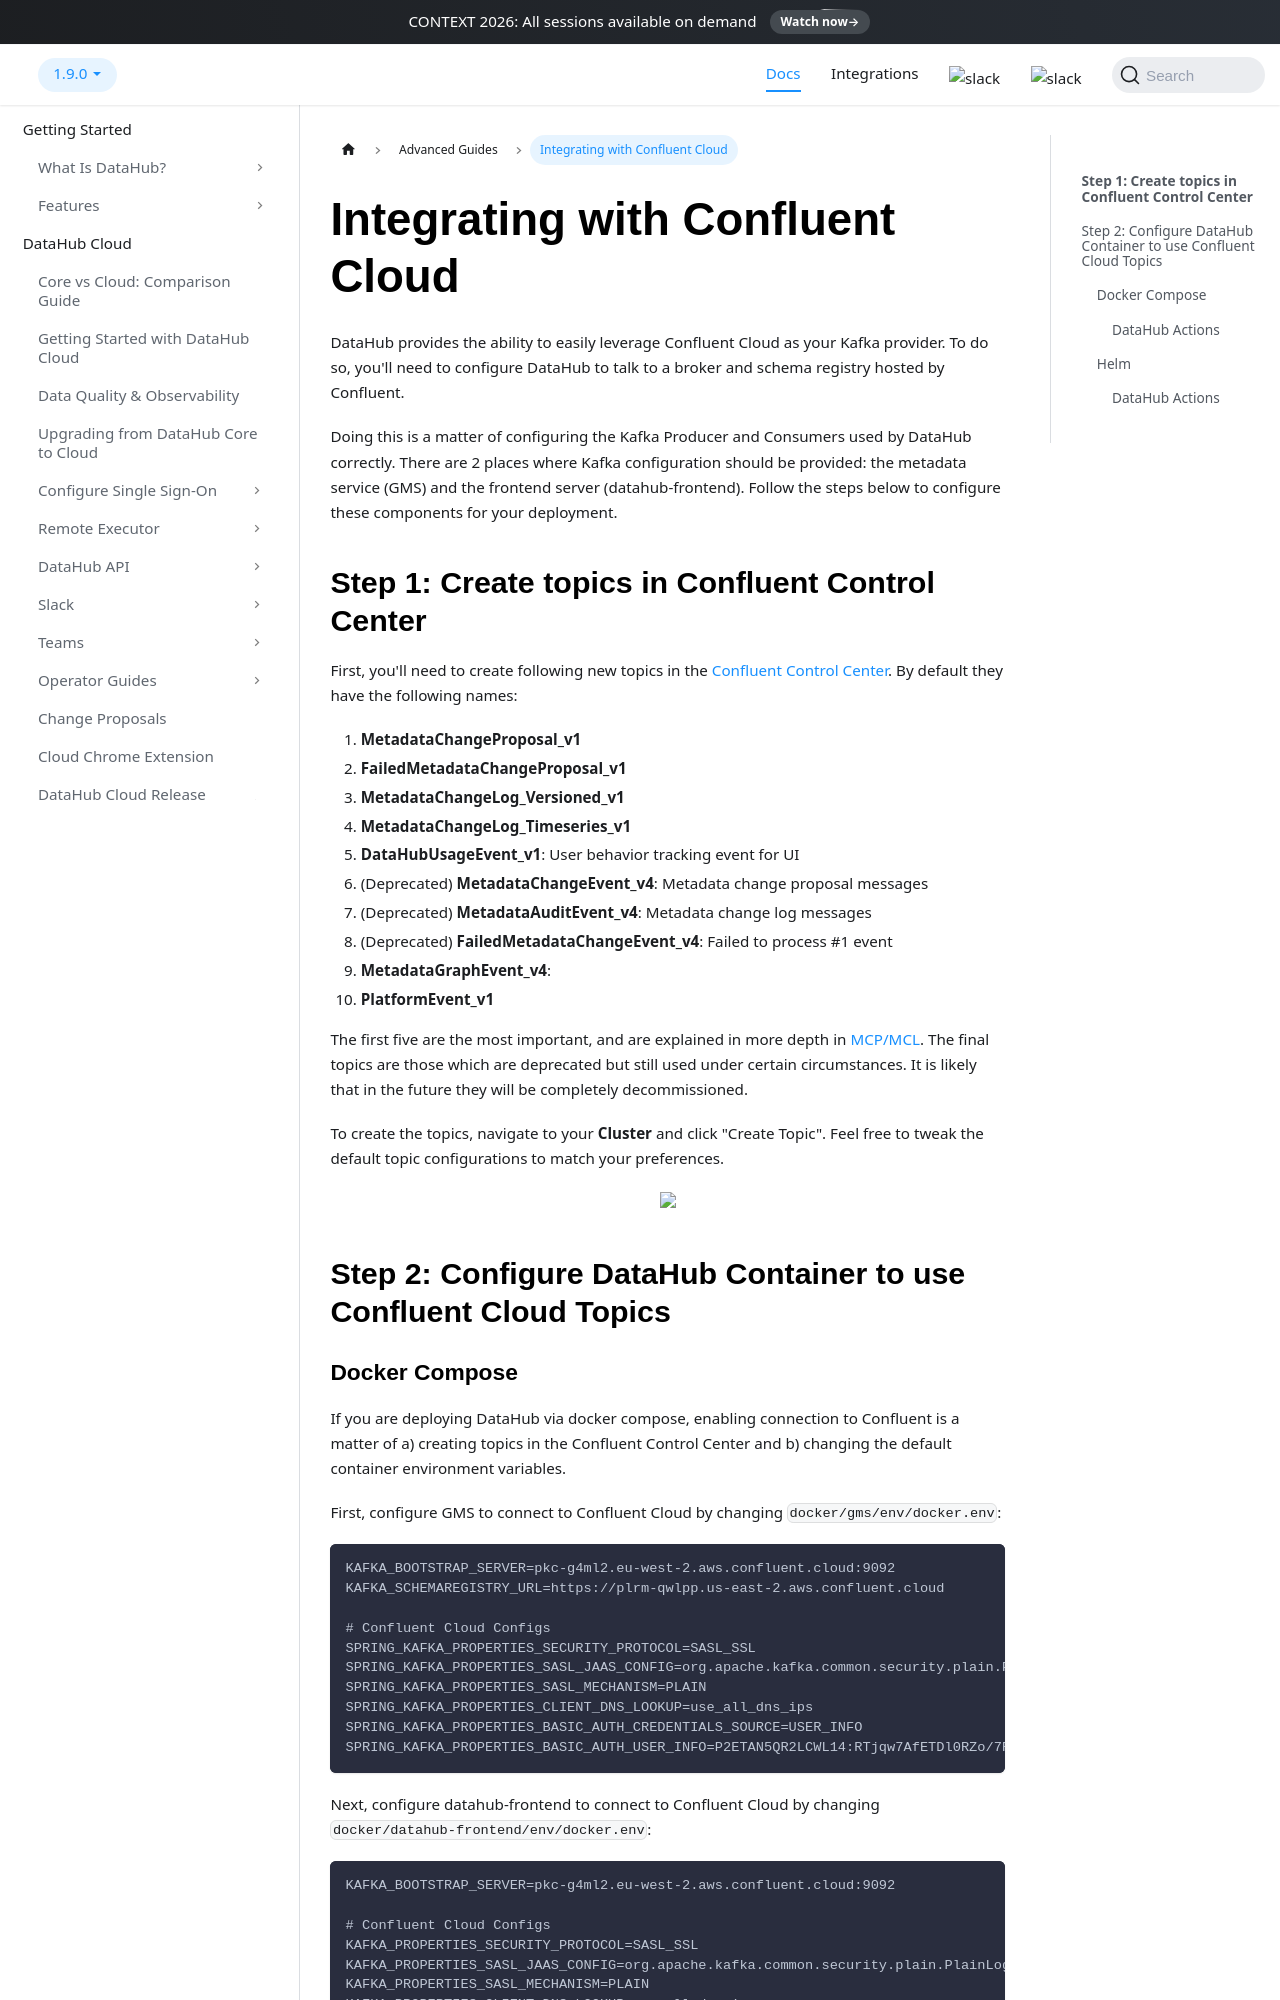

repository: datahub-project/datahub · page: docs/deploy/confluent-cloud/index.html · generator: docusaurus

---
description: "Configure DataHub to use Confluent Cloud as its Kafka provider, including broker setup and Schema Registry connection details."
---

# Integrating with Confluent Cloud

DataHub provides the ability to easily leverage Confluent Cloud as your Kafka provider. To do so, you'll need to configure DataHub to talk to a broker and schema registry hosted by Confluent.

Doing this is a matter of configuring the Kafka Producer and Consumers used by DataHub correctly. There are 2 places where Kafka configuration should be provided: the metadata service (GMS) and the frontend server (datahub-frontend). Follow the steps below to configure these components for your deployment.

## **Step 1: Create topics in Confluent Control Center**

First, you'll need to create following new topics in the [Confluent Control Center](https://docs.confluent.io/platform/current/control-center/index.html). By default they have the following names:

1. **MetadataChangeProposal_v1**
2. **FailedMetadataChangeProposal_v1**
3. **MetadataChangeLog_Versioned_v1**
4. **MetadataChangeLog_Timeseries_v1**
5. **DataHubUsageEvent_v1**: User behavior tracking event for UI
6. (Deprecated) **MetadataChangeEvent_v4**: Metadata change proposal messages
7. (Deprecated) **MetadataAuditEvent_v4**: Metadata change log messages
8. (Deprecated) **FailedMetadataChangeEvent_v4**: Failed to process #1 event
9. **MetadataGraphEvent_v4**:
10. **PlatformEvent_v1**

The first five are the most important, and are explained in more depth in [MCP/MCL](../advanced/mcp-mcl.md). The final topics are
those which are deprecated but still used under certain circumstances. It is likely that in the future they will be completely
decommissioned.

To create the topics, navigate to your **Cluster** and click "Create Topic". Feel free to tweak the default topic configurations to
match your preferences.

<p align="center">
  <img width="70%"  src="https://raw.githubusercontent.com/datahub-project/static-assets/main/imgs/confluent-create-topic.png"/>
</p>

## Step 2: Configure DataHub Container to use Confluent Cloud Topics
